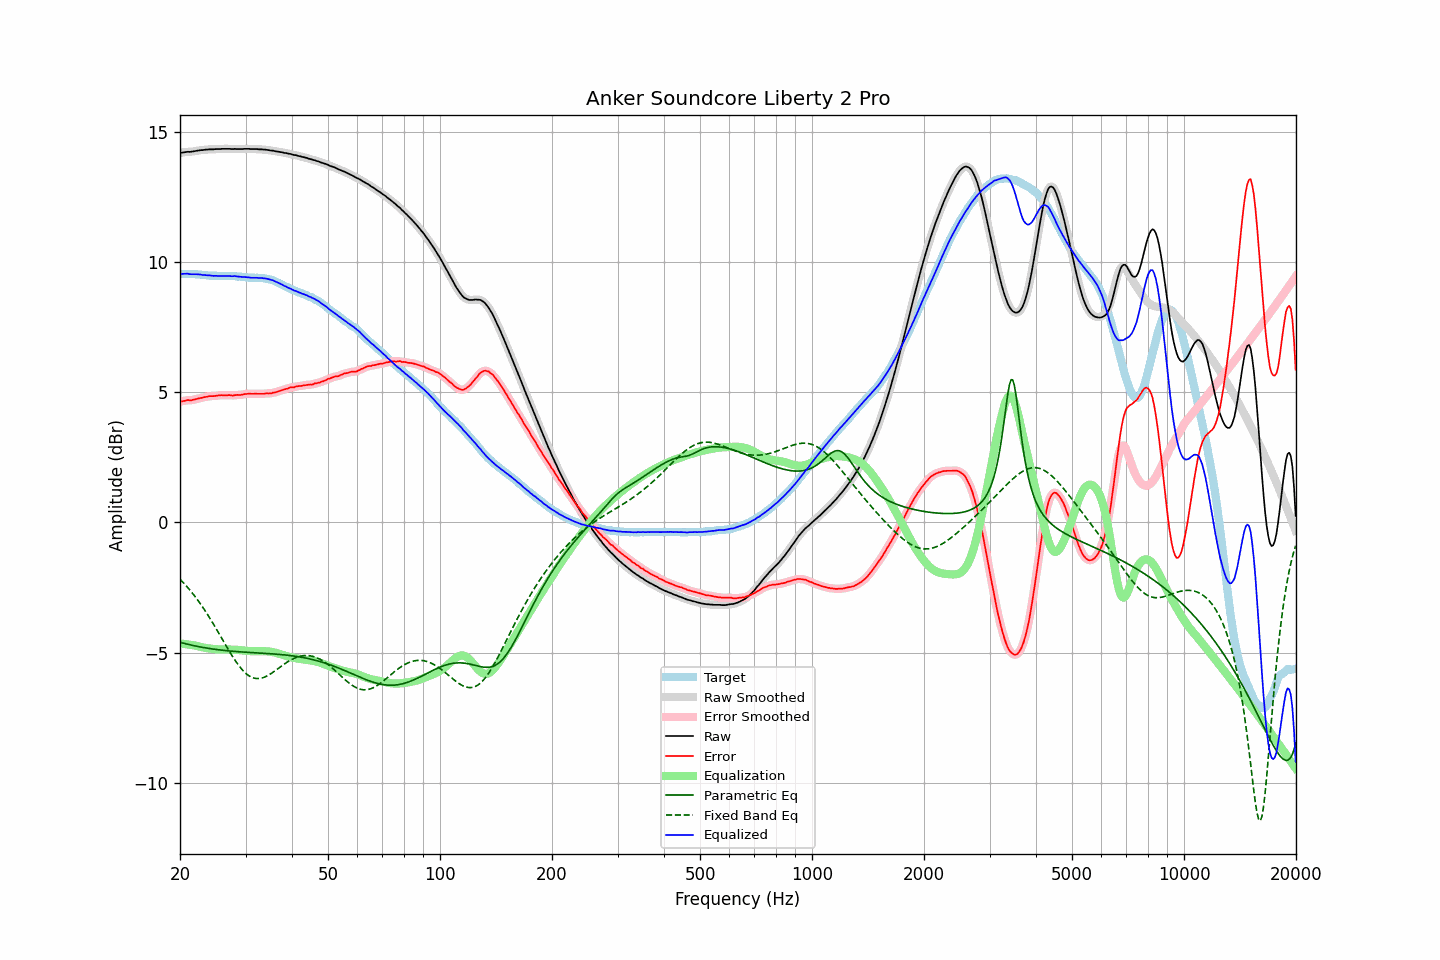

The data file committed next to this chart (first rows):
frequency, raw, error, smoothed, error_smoothed, equalization, parametric_eq, fixed_band_eq, equalized_raw, equalized_smoothed, target
20.00, 14.20, 4.64, 14.20, 4.64, -4.65, -4.61, -2.18, 9.55, 9.55, 9.56
20.20, 14.21, 4.65, 14.21, 4.66, -4.66, -4.62, -2.25, 9.55, 9.56, 9.56
20.40, 14.22, 4.66, 14.23, 4.67, -4.66, -4.64, -2.31, 9.56, 9.56, 9.56
20.61, 14.23, 4.67, 14.23, 4.68, -4.67, -4.66, -2.38, 9.56, 9.56, 9.56
20.81, 14.24, 4.69, 14.24, 4.69, -4.68, -4.67, -2.44, 9.56, 9.56, 9.55
21.02, 14.25, 4.70, 14.25, 4.70, -4.69, -4.69, -2.51, 9.56, 9.56, 9.55
21.23, 14.24, 4.69, 14.25, 4.70, -4.70, -4.70, -2.59, 9.54, 9.55, 9.55
21.44, 14.25, 4.69, 14.25, 4.70, -4.71, -4.71, -2.66, 9.54, 9.54, 9.56
21.66, 14.26, 4.71, 14.26, 4.71, -4.72, -4.73, -2.74, 9.54, 9.54, 9.55
21.87, 14.27, 4.73, 14.27, 4.73, -4.73, -4.74, -2.82, 9.54, 9.54, 9.55
22.09, 14.28, 4.74, 14.28, 4.74, -4.74, -4.75, -2.90, 9.54, 9.54, 9.54
22.31, 14.29, 4.76, 14.29, 4.76, -4.75, -4.77, -2.98, 9.54, 9.54, 9.54
22.54, 14.30, 4.77, 14.30, 4.77, -4.77, -4.78, -3.07, 9.53, 9.53, 9.53
22.76, 14.31, 4.78, 14.31, 4.78, -4.78, -4.79, -3.15, 9.53, 9.52, 9.53
22.99, 14.31, 4.79, 14.32, 4.80, -4.80, -4.80, -3.24, 9.51, 9.52, 9.52
23.22, 14.32, 4.81, 14.32, 4.81, -4.81, -4.81, -3.34, 9.51, 9.51, 9.51
23.45, 14.33, 4.82, 14.33, 4.83, -4.82, -4.82, -3.43, 9.51, 9.50, 9.51
23.69, 14.33, 4.83, 14.34, 4.84, -4.83, -4.83, -3.53, 9.50, 9.50, 9.50
23.92, 14.34, 4.85, 14.34, 4.85, -4.84, -4.84, -3.62, 9.50, 9.50, 9.49
24.16, 14.34, 4.85, 14.34, 4.85, -4.85, -4.85, -3.72, 9.49, 9.49, 9.49
24.40, 14.34, 4.85, 14.34, 4.86, -4.86, -4.86, -3.82, 9.48, 9.49, 9.49
24.65, 14.34, 4.85, 14.35, 4.86, -4.87, -4.87, -3.93, 9.48, 9.48, 9.49
24.89, 14.35, 4.86, 14.35, 4.87, -4.87, -4.88, -4.03, 9.48, 9.48, 9.49
25.14, 14.35, 4.87, 14.35, 4.87, -4.87, -4.89, -4.14, 9.48, 9.48, 9.48
25.39, 14.35, 4.88, 14.35, 4.88, -4.88, -4.90, -4.24, 9.47, 9.48, 9.47
25.65, 14.35, 4.88, 14.36, 4.89, -4.88, -4.90, -4.35, 9.47, 9.47, 9.47
25.91, 14.36, 4.89, 14.36, 4.89, -4.89, -4.91, -4.46, 9.48, 9.47, 9.47
26.16, 14.36, 4.88, 14.36, 4.89, -4.89, -4.92, -4.56, 9.47, 9.47, 9.48
26.43, 14.36, 4.88, 14.36, 4.89, -4.89, -4.92, -4.67, 9.47, 9.47, 9.48
26.69, 14.36, 4.88, 14.36, 4.89, -4.89, -4.93, -4.78, 9.47, 9.47, 9.48
26.96, 14.36, 4.89, 14.36, 4.89, -4.89, -4.94, -4.88, 9.47, 9.47, 9.47
27.23, 14.36, 4.89, 14.36, 4.89, -4.89, -4.94, -4.98, 9.47, 9.47, 9.47
27.50, 14.35, 4.88, 14.36, 4.89, -4.89, -4.95, -5.08, 9.46, 9.47, 9.47
27.77, 14.35, 4.87, 14.36, 4.88, -4.89, -4.95, -5.18, 9.46, 9.47, 9.48
28.05, 14.36, 4.89, 14.35, 4.89, -4.89, -4.96, -5.28, 9.47, 9.46, 9.47
28.33, 14.35, 4.89, 14.36, 4.89, -4.89, -4.96, -5.37, 9.46, 9.46, 9.46
28.62, 14.35, 4.90, 14.35, 4.90, -4.90, -4.97, -5.46, 9.45, 9.46, 9.45
28.90, 14.35, 4.89, 14.35, 4.90, -4.90, -4.97, -5.54, 9.45, 9.45, 9.46
29.19, 14.35, 4.90, 14.35, 4.91, -4.91, -4.98, -5.61, 9.44, 9.44, 9.45
29.48, 14.35, 4.91, 14.36, 4.92, -4.92, -4.98, -5.68, 9.43, 9.44, 9.44
29.78, 14.36, 4.93, 14.36, 4.93, -4.93, -4.99, -5.75, 9.43, 9.43, 9.43
30.08, 14.36, 4.93, 14.36, 4.94, -4.93, -4.99, -5.80, 9.43, 9.43, 9.43
30.38, 14.36, 4.94, 14.36, 4.95, -4.94, -4.99, -5.86, 9.42, 9.42, 9.42
30.68, 14.36, 4.95, 14.36, 4.95, -4.94, -5.00, -5.90, 9.42, 9.41, 9.41
30.99, 14.35, 4.94, 14.36, 4.95, -4.95, -5.00, -5.93, 9.40, 9.41, 9.41
31.30, 14.35, 4.94, 14.35, 4.95, -4.95, -5.00, -5.96, 9.40, 9.40, 9.41
31.61, 14.35, 4.94, 14.35, 4.95, -4.95, -5.01, -5.98, 9.40, 9.40, 9.41
31.93, 14.35, 4.95, 14.35, 4.95, -4.95, -5.01, -6.00, 9.41, 9.40, 9.40
32.24, 14.35, 4.94, 14.35, 4.95, -4.95, -5.02, -6.00, 9.41, 9.40, 9.41
32.57, 14.34, 4.94, 14.35, 4.95, -4.95, -5.02, -6.00, 9.40, 9.40, 9.40
32.89, 14.34, 4.94, 14.34, 4.94, -4.95, -5.02, -5.99, 9.40, 9.40, 9.40
33.22, 14.34, 4.94, 14.34, 4.94, -4.95, -5.03, -5.98, 9.40, 9.39, 9.40
33.55, 14.33, 4.94, 14.34, 4.95, -4.95, -5.03, -5.96, 9.38, 9.39, 9.39
33.89, 14.33, 4.95, 14.33, 4.95, -4.95, -5.03, -5.93, 9.38, 9.38, 9.38
34.23, 14.32, 4.96, 14.32, 4.96, -4.95, -5.04, -5.91, 9.37, 9.37, 9.36
34.57, 14.31, 4.95, 14.31, 4.96, -4.96, -5.04, -5.87, 9.35, 9.35, 9.36
34.92, 14.30, 4.96, 14.30, 4.96, -4.97, -5.05, -5.83, 9.34, 9.34, 9.34
35.27, 14.29, 4.96, 14.30, 4.97, -4.98, -5.05, -5.79, 9.32, 9.32, 9.33
35.62, 14.29, 4.99, 14.29, 4.98, -4.99, -5.05, -5.75, 9.30, 9.30, 9.30
35.97, 14.27, 4.99, 14.28, 5.00, -5.00, -5.06, -5.71, 9.27, 9.27, 9.28
... 635 more rows
